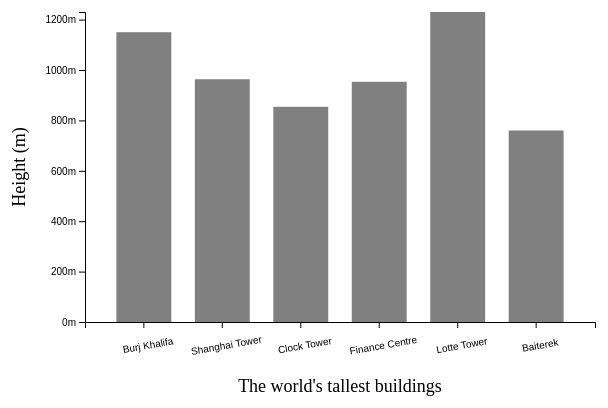
D3 v7 page, settled after 360 driven frames (6 s of simulated time); the page loaded 1 data file(s).


// ── script.js
console.log("SVG Understanding!");

// Task: draw simple bar chart from json data using svg, rect
let buildings = [];

d3.json("./data/buildings.json").then((data) => {
  buildings = data.map((item) => ({ ...item, height: +item.height }));
  drawChart();
});

const MARGIN = { LEFT: 80, RIGHT: 10, TOP: 10, BOTTOM: 80 };
const SVG_WIDTH = 600 - MARGIN.LEFT - MARGIN.RIGHT;
const SVG_HEIGHT = 400 - MARGIN.TOP - MARGIN.BOTTOM;

function drawChart() {
  const svg = d3
    .select("#app")
    .append("svg")
    .attr("width", SVG_WIDTH + MARGIN.LEFT + MARGIN.RIGHT)
    .attr("height", SVG_HEIGHT + MARGIN.TOP + MARGIN.BOTTOM);

  const y = d3
    .scaleLinear()
    .domain([0, d3.max(buildings, (item) => item.height)])
    .range([SVG_HEIGHT, 0]);

  const x = d3
    .scaleBand()
    .domain(buildings.map((b) => b.name))
    .range([0, SVG_WIDTH])
    .paddingInner(0.3)
    .paddingOuter(0.4);

  // Group for margins
  const g = svg
    .append("g")
    .attr("transform", `translate(${MARGIN.LEFT}, ${MARGIN.TOP})`);

  // X Axis label
  g.append("text")
    .attr("class", "x-axis-label")
    .attr("x", SVG_WIDTH / 2)
    .attr("y", SVG_HEIGHT + 70)
    .attr("font-size", "18px")
    .attr("text-anchor", "middle")
    .text("The world's tallest buildings");

  // Y Axis label
  g.append("text")
    .attr("class", "y-axis-label")
    .attr("x", -(SVG_HEIGHT / 2))
    .attr("y", -60)
    .attr("transform", "rotate(-90)")
    .attr("font-size", "18px")
    .attr("text-anchor", "middle")
    .text("Height (m)");

  // X axis
  const xAxisCall = d3.axisBottom(x);
  g.append("g")
    .attr("class", "x-axis")
    .attr("transform", `translate(0, ${SVG_HEIGHT})`)
    .call(xAxisCall)
    .selectAll("text")
    .attr("y", 20)
    .attr("transform", "rotate(-10)");

  // Y axis
  const yAxisCall = d3
    .axisLeft(y)
    .ticks(4)
    .tickFormat((d) => d + "m");
  g.append("g").attr("class", "y-axis").call(yAxisCall);

  // Render bars
  g.selectAll("rect")
    .data(buildings)
    .enter()
    .append("rect")
    .attr("x", (item) => x(item.name))
    .attr("y", (item) => y(item.height))
    .attr("width", x.bandwidth)
    .attr("height", (item) => SVG_HEIGHT - y(item.height))
    .attr("fill", "gray");
}


### data: data/buildings.json
[
 {
  "name": "Burj Khalifa",
  "height": "1150"
 },
 {
  "name": "Shanghai Tower",
  "height": "963.3"
 },
 {
  "name": "Clock Tower",
  "height": "854"
 },
 {
  "name": "Finance Centre",
  "height": "953.2"
 },
 {
  "name": "Lotte Tower",
  "height": "1230"
 },
 {
  "name": "Baiterek",
  "height": "760"
 }
]